Photos from the image-classification dataset "data" in the GitHub repository memoverflow/msopenhack. Its 12 classes are: axes, boots, carabiners, crampons, gloves, hardshell jackets, harnesses, helmets, insulated jackets, pulleys, rope, tents.

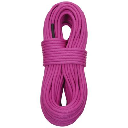
Label: rope

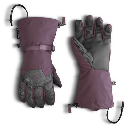
Label: gloves

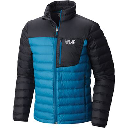
Label: insulated jackets

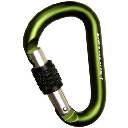
Label: carabiners

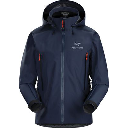
Label: hardshell jackets

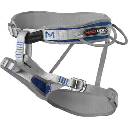
Label: harnesses
